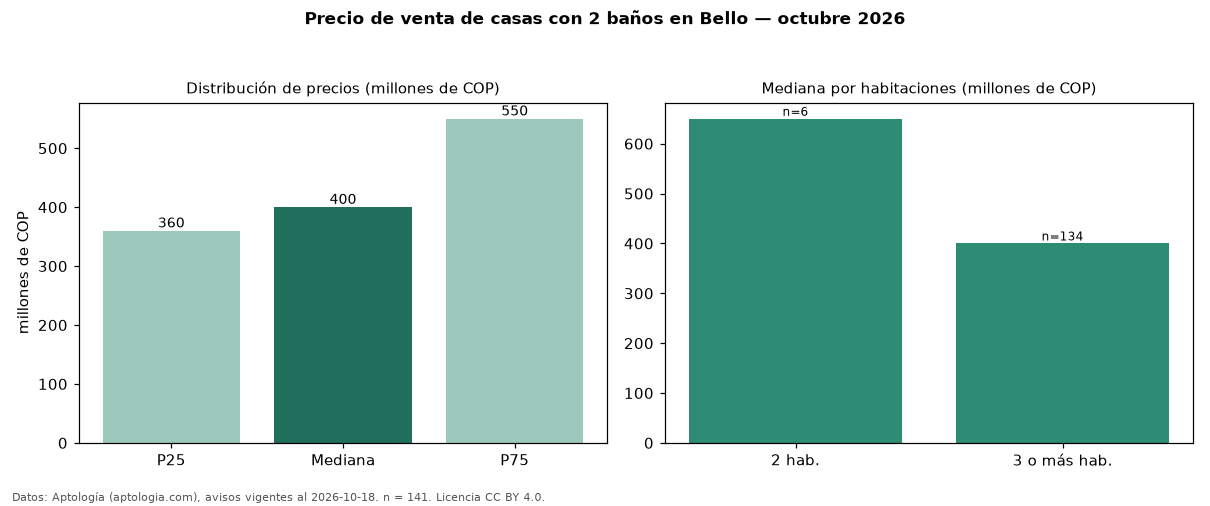

The data file committed next to this chart (first rows):
seccion, metrica, valor, moneda, n
filtro, ban2, con 2 baños, , 141
precio, p25, 360000000, COP, 141
precio, mediana, 400000000, COP, 141
precio, p75, 550000000, COP, 141
precio, minimo, 235000000, COP, 141
precio, maximo, 1920000000, COP, 141
m2, mediana_precio_m2, 4153846, COP, 135
m2, area_mediana_m2, 105.0, m2, 135
admin, mediana_admin_mes, 149250, COP, 20
banos, mediana_banos, 2.0, , 
parqueadero, pct_con_parqueadero, 47.0, %, 100
estrato, estrato_mas_frecuente, 3, , 131
habitaciones, 2, 650000000, COP, 6
habitaciones, 3+, 400000000, COP, 134
fuente, fecha_datos, 2026-10-18, , 
fuente, atribucion, https://www.aptologia.com/venta/bello, , 
fuente, licencia, CC BY 4.0, , 
